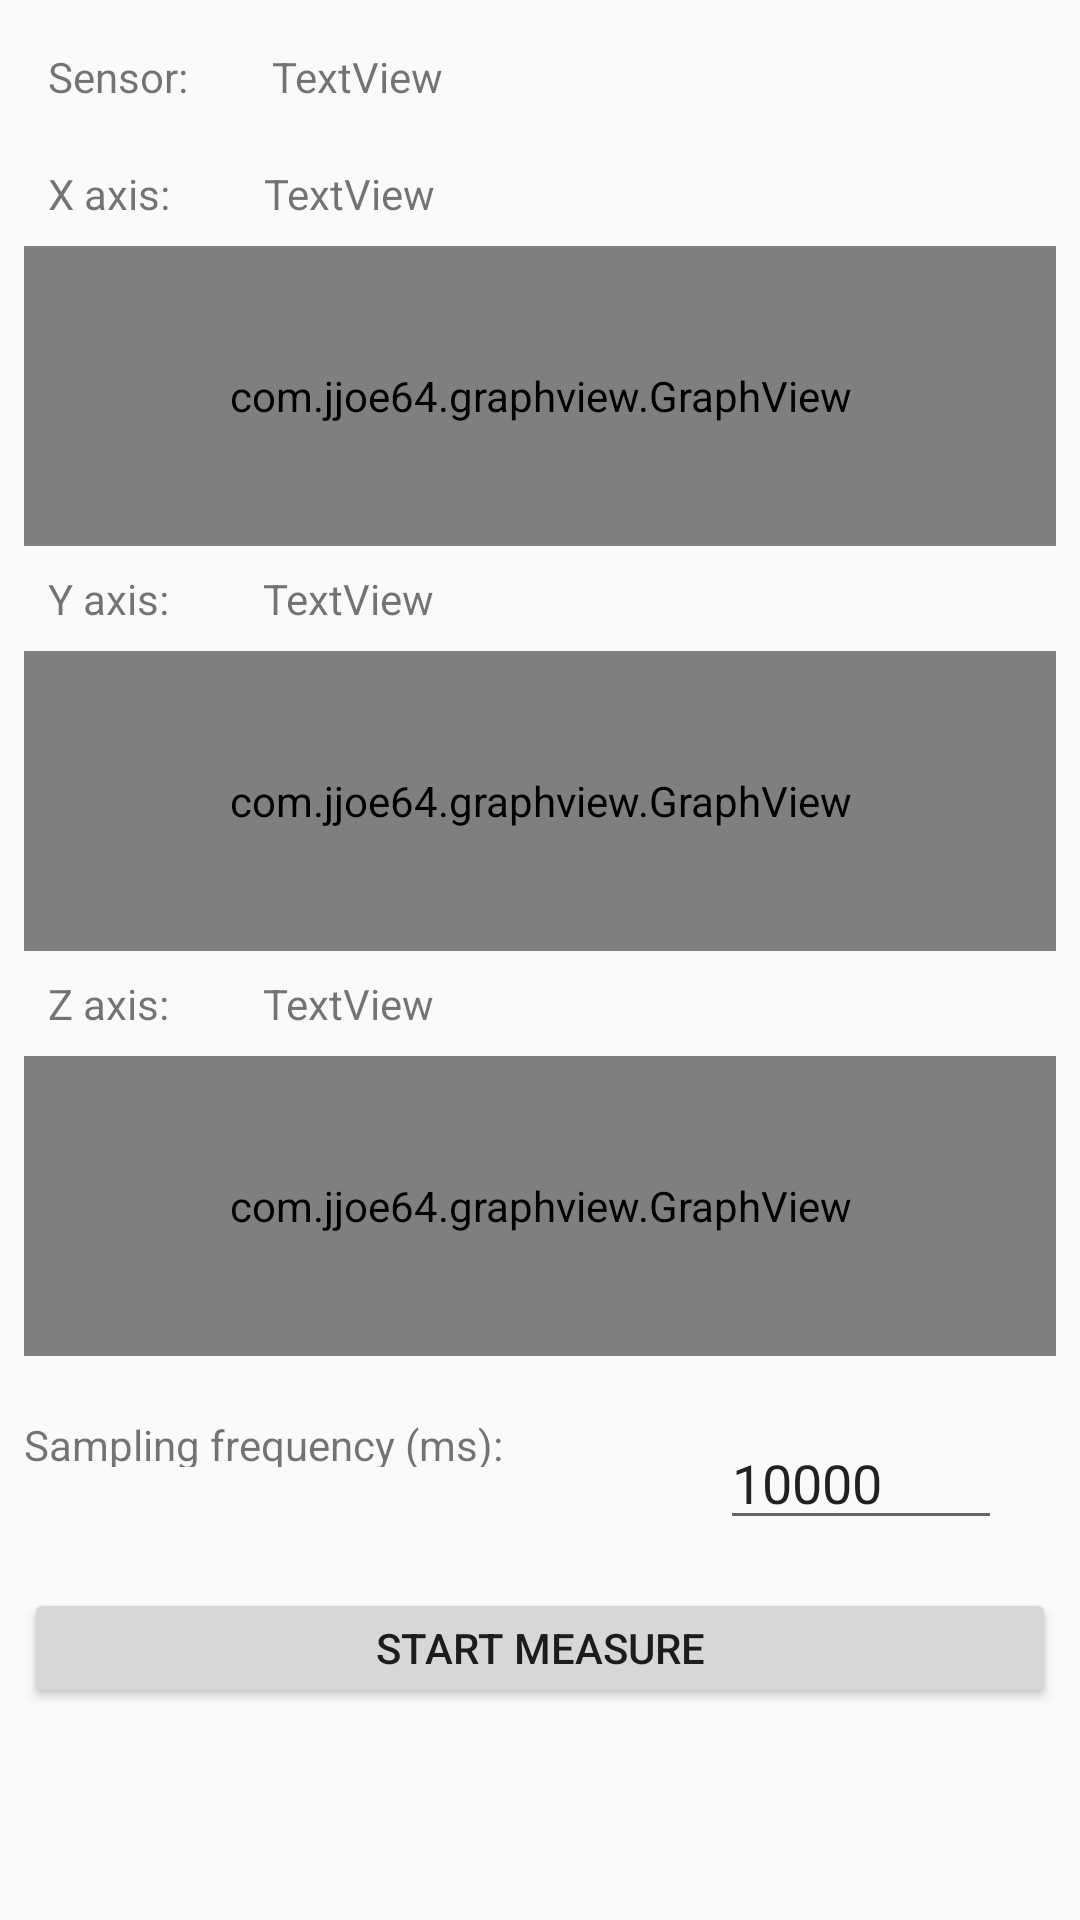

This screen was rendered from an Android layout file. Write that file and the resources it references.
<!-- AndroidManifest.xml: application theme Theme.AppCompat.Light -->
<!-- res/layout/activity_orientationsensor.xml -->
<?xml version="1.0" encoding="utf-8"?>
<ScrollView xmlns:android="http://schemas.android.com/apk/res/android"
    xmlns:app="http://schemas.android.com/apk/res-auto"
    xmlns:tools="http://schemas.android.com/tools"
    android:layout_width="match_parent"
    android:layout_height="match_parent" >
<android.support.constraint.ConstraintLayout
    xmlns:android="http://schemas.android.com/apk/res/android"
    xmlns:app="http://schemas.android.com/apk/res-auto"
    android:layout_width="match_parent"
    android:layout_height="match_parent">

    <EditText
        android:id="@+id/editText_frequency"
        style="@android:style/Widget.DeviceDefault.EditText"
        android:layout_width="94dp"
        android:layout_height="wrap_content"
        android:layout_marginStart="72dp"
        android:layout_marginTop="20dp"
        android:ems="10"
        android:inputType="number"
        android:singleLine="true"
        android:text="10000"
        app:layout_constraintStart_toEndOf="@+id/textView7"
        app:layout_constraintTop_toBottomOf="@+id/graphZ" />

    <TextView
        android:id="@+id/textView7"
        android:layout_width="160dp"
        android:layout_height="17dp"
        android:layout_marginStart="8dp"
        android:layout_marginTop="20dp"
        android:text="Sampling frequency (ms):"
        app:layout_constraintStart_toStartOf="parent"
        app:layout_constraintTop_toBottomOf="@+id/graphZ" />

    <Button
        android:id="@+id/button_measure"
        android:layout_width="0dp"
        android:layout_height="40dp"
        android:layout_marginStart="8dp"
        android:layout_marginTop="16dp"
        android:layout_marginEnd="8dp"
        android:text="Start measure"
        app:layout_constraintEnd_toEndOf="parent"
        app:layout_constraintHorizontal_bias="0.0"
        app:layout_constraintStart_toStartOf="parent"
        app:layout_constraintTop_toBottomOf="@+id/editText_frequency" />

    <com.jjoe64.graphview.GraphView
        android:id="@+id/graphZ"
        android:layout_width="match_parent"
        android:layout_height="100dp"
        android:layout_marginStart="8dp"
        android:layout_marginTop="8dp"
        android:layout_marginEnd="8dp"
        app:layout_constraintEnd_toEndOf="parent"
        app:layout_constraintStart_toStartOf="parent"
        app:layout_constraintTop_toBottomOf="@+id/textView6"
        app:seriesColor = "#00ee00"/>

    <TextView
        android:id="@+id/zAxisTextView"
        android:layout_width="wrap_content"
        android:layout_height="wrap_content"
        android:layout_marginStart="28dp"
        android:layout_marginTop="8dp"
        android:text="TextView"
        app:layout_constraintStart_toEndOf="@+id/textView6"
        app:layout_constraintTop_toBottomOf="@+id/graphY" />

    <TextView
        android:id="@+id/textView6"
        android:layout_width="wrap_content"
        android:layout_height="wrap_content"
        android:layout_marginStart="16dp"
        android:layout_marginTop="8dp"
        android:text="Z axis: "
        app:layout_constraintStart_toStartOf="parent"
        app:layout_constraintTop_toBottomOf="@+id/graphY" />

    <TextView
        android:id="@+id/yAxisTextView"
        android:layout_width="wrap_content"
        android:layout_height="wrap_content"
        android:layout_marginStart="28dp"
        android:layout_marginTop="8dp"
        android:text="TextView"
        app:layout_constraintStart_toEndOf="@+id/textView5"
        app:layout_constraintTop_toBottomOf="@+id/graphX" />

    <TextView
        android:id="@+id/textView5"
        android:layout_width="wrap_content"
        android:layout_height="wrap_content"
        android:layout_marginStart="16dp"
        android:layout_marginTop="8dp"
        android:text="Y axis: "
        app:layout_constraintStart_toStartOf="parent"
        app:layout_constraintTop_toBottomOf="@+id/graphX" />

    <com.jjoe64.graphview.GraphView
        android:id="@+id/graphY"
        android:layout_width="match_parent"
        android:layout_height="100dp"
        android:layout_marginStart="8dp"
        android:layout_marginTop="8dp"
        android:layout_marginEnd="8dp"
        app:layout_constraintEnd_toEndOf="parent"
        app:layout_constraintStart_toStartOf="parent"
        app:layout_constraintTop_toBottomOf="@+id/yAxisTextView"
        app:seriesColor = "#0000ee"/>

    <TextView
        android:id="@+id/textView"
        android:layout_width="wrap_content"
        android:layout_height="wrap_content"
        android:layout_marginStart="16dp"
        android:layout_marginTop="16dp"
        android:text="Sensor:"
        app:layout_constraintStart_toStartOf="parent"
        app:layout_constraintTop_toTopOf="parent" />

    <TextView
        android:id="@+id/sensorTextView"
        android:layout_width="wrap_content"
        android:layout_height="wrap_content"
        android:layout_marginStart="28dp"
        android:layout_marginTop="16dp"
        android:text="TextView"
        app:layout_constraintStart_toEndOf="@+id/textView"
        app:layout_constraintTop_toTopOf="parent" />

    <com.jjoe64.graphview.GraphView
        android:id="@+id/graphX"
        android:layout_width="match_parent"
        android:layout_height="100dp"
        android:layout_marginStart="8dp"
        android:layout_marginTop="8dp"
        android:layout_marginEnd="8dp"
        app:layout_constraintEnd_toEndOf="parent"
        app:layout_constraintStart_toStartOf="parent"
        app:layout_constraintTop_toBottomOf="@+id/textView3"
        app:seriesColor = "#ee0000"/>

    <TextView
        android:id="@+id/textView3"
        android:layout_width="wrap_content"
        android:layout_height="wrap_content"
        android:layout_marginStart="16dp"
        android:layout_marginTop="20dp"
        android:text="X axis: "
        app:layout_constraintStart_toStartOf="parent"
        app:layout_constraintTop_toBottomOf="@+id/textView" />

    <TextView
        android:id="@+id/xAxisTextView"
        android:layout_width="wrap_content"
        android:layout_height="wrap_content"
        android:layout_marginStart="28dp"
        android:layout_marginTop="20dp"
        android:text="TextView"
        app:layout_constraintStart_toEndOf="@+id/textView3"
        app:layout_constraintTop_toBottomOf="@+id/sensorTextView" />

</android.support.constraint.ConstraintLayout>
</ScrollView>
<!-- resources referenced by this layout -->
<resources>

</resources>
